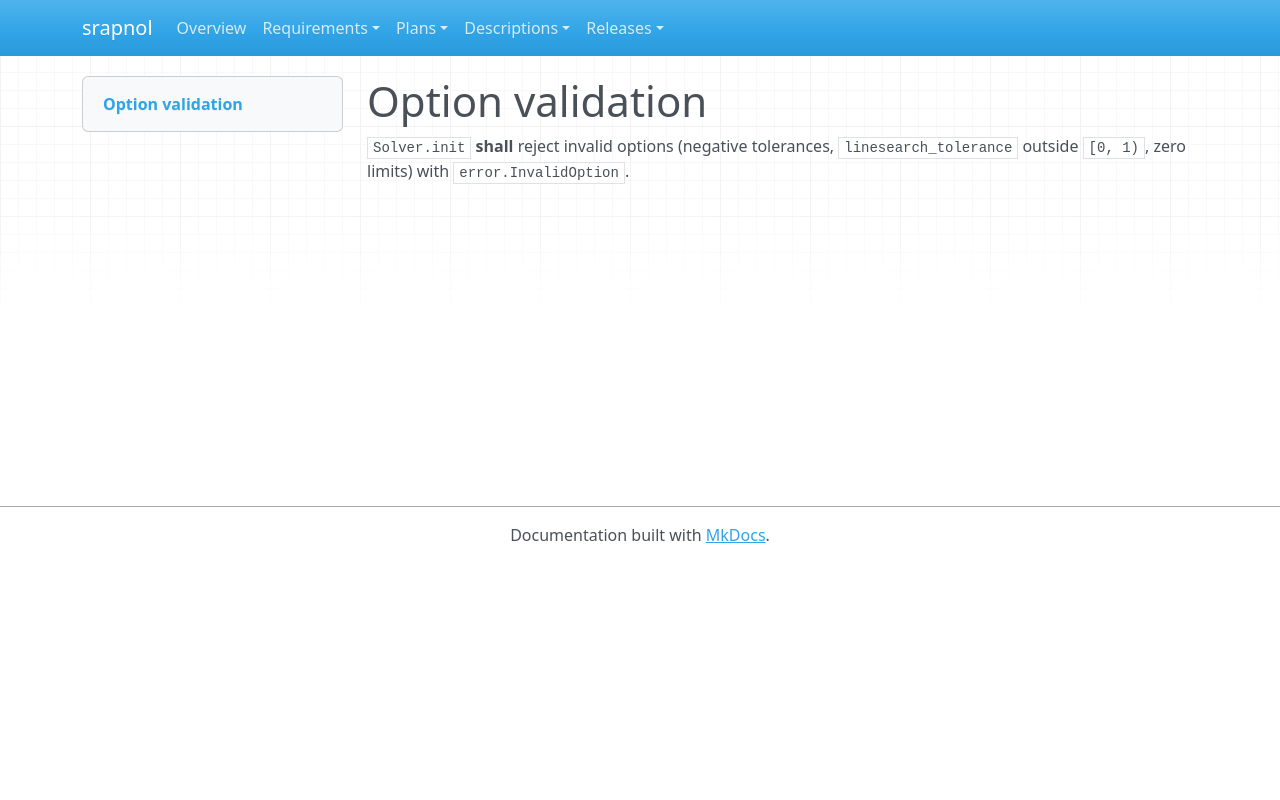

repository: emanspeaks/srapnol · page: srs/SRS-064/index.html · generator: mkdocs

---
active: true
category: interface
derived: false
level: 3.1.8
links:
- SYS-005: 1TH1AyZFBkYA3oG6SQJl1YCqZWM3WD3lhaI5u9jQeL4=
normative: true
ref: ''
reviewed: o3HMzme7r0-VrG1htgKV8MVcO38OY6om8WWEN1E82p4=
status: pending
verification-method: Test
---

# Option validation

`Solver.init` **shall** reject invalid options (negative tolerances,
`linesearch_tolerance` outside `[0, 1)`, zero limits) with `error.InvalidOption`.
